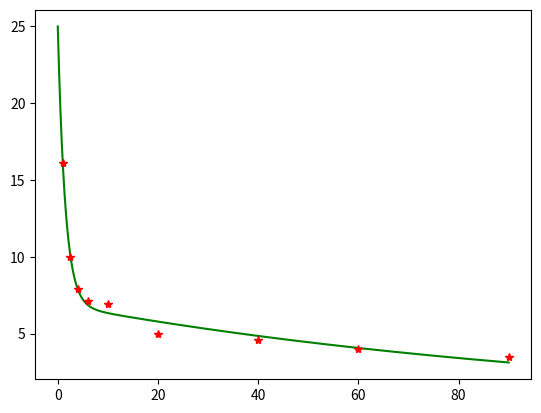

Recreate this plot in Python.
import numpy as np
from scipy.integrate import solve_ivp
import matplotlib.pyplot as plt

class BaseCompartmentModel:

    def __init__(self, configuration_matrix, outputs, volumes=None):
        self.configuration_matrix = np.array(configuration_matrix)
        self.outputs = np.array(outputs)
        if not volumes:
            self.volumes = np.ones(self.outputs.size)
        else:
            self.volumes = np.array(volumes)
        self.last_result = None

    def _сompartment_model(self, t, c):
        dc_dt = (self.configuration_matrix.T @ (c * self.volumes) \
            - self.configuration_matrix.sum(axis=1) * (c * self.volumes)\
            - self.outputs * (c * self.volumes)) / self.volumes
        return dc_dt

    def __call__(self, t_max, c0=None, d=None, compartment_number=None, max_step=0.01):
        assert any([c0, d, compartment_number is not None]), "Need to set c0 or d and compartment_number"
        if not c0:
            assert all([d, compartment_number is not None]), "Need to set d and compartment_number"
            c0 = np.zeros(self.outputs.size)
            c0[compartment_number] = d / self.volumes[compartment_number]
        else:
            c0 = np.array(c0)
        ts = [0, t_max]
        res = solve_ivp(
            fun=self._сompartment_model,
            t_span=ts,
            y0=c0,
            max_step=max_step
        )
        self.last_result = res
        return res


model = BaseCompartmentModel([[0, 0.4586], [0.1919, 0]], [0.0309, 0], volumes=[228, 629])

res = model(90, d=5700, compartment_number=0)
print()
plt.plot(res.t, res.y[0, :], 'g')
teoretic_x = [1, 2.5, 4, 6, 10, 20, 40, 60, 90]
teoretic_y = [16.1, 10, 7.9, 7.1, 6.9, 5, 4.6, 4, 3.5]
plt.plot(teoretic_x, teoretic_y, '*r')
plt.show()
